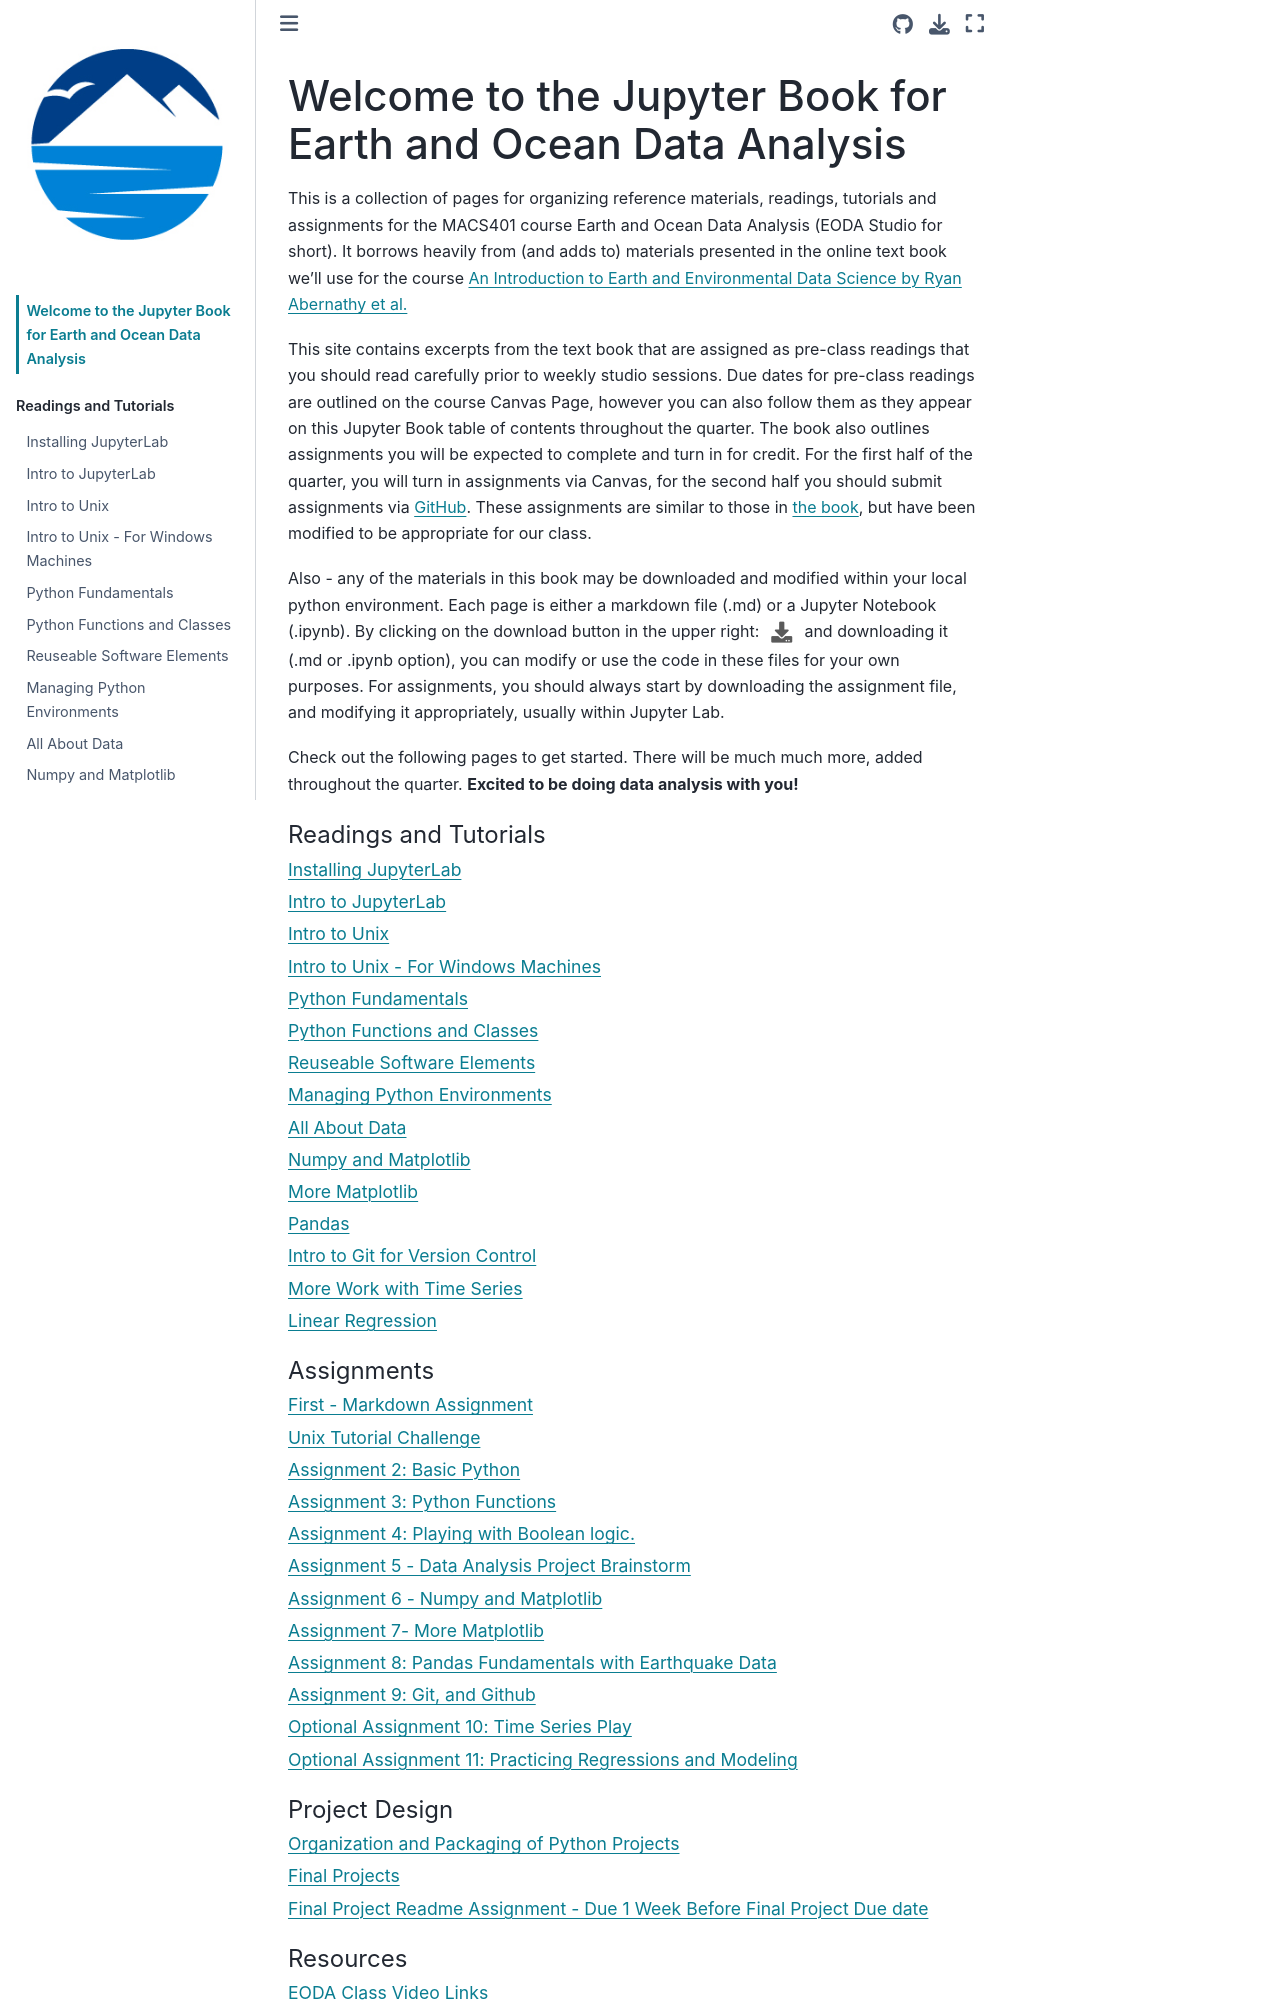

repository: eoda-macs401/earth_ocean_data_analysis · page: intro.html · generator: jekyll

# Welcome to the Jupyter Book for Earth and Ocean Data Analysis

This is a collection of pages for organizing reference materials, readings, tutorials and assignments for the MACS401 course Earth and Ocean Data Analysis (EODA Studio for short).  It borrows heavily from (and adds to) materials presented in the online text book we'll use for the course [An Introduction to Earth and Environmental Data Science by Ryan Abernathy et al.](https://earth-env-data-science.github.io/intro.html)

This site contains excerpts from the text book that are assigned as pre-class readings that you should read carefully prior to weekly studio sessions. Due dates for pre-class readings are outlined on the course Canvas Page, however you can also follow them as they appear on this Jupyter Book table of contents throughout the quarter. The book also outlines assignments you will be expected to complete and turn in for credit. For the first half of the quarter, you will turn in assignments via Canvas, for the second half you should submit assignments via [GitHub](https://github.com/). These assignments are similar to those in [the book](https://earth-env-data-science.github.io/intro.html), but have been modified to be appropriate for our class.
